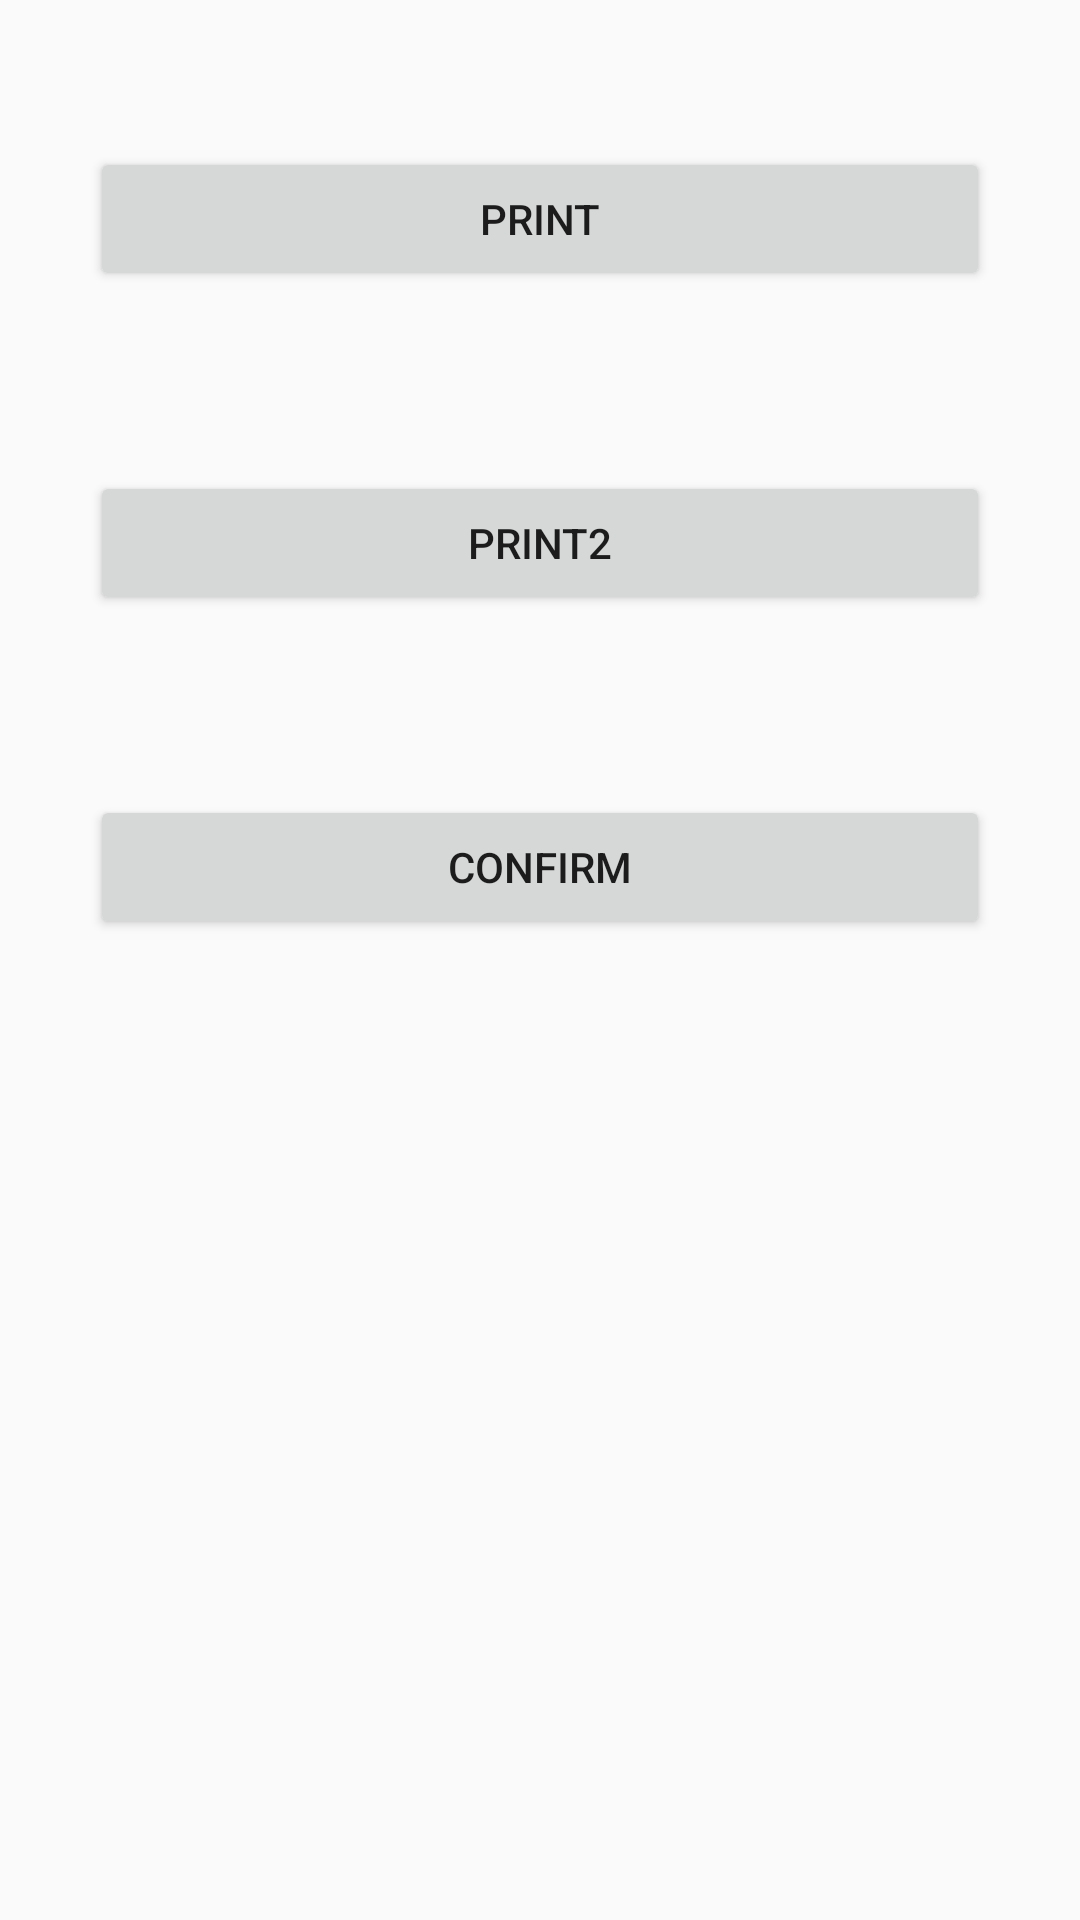

Android layout source for this screen:
<!-- AndroidManifest.xml: application theme AppTheme -->
<!-- res/layout/activity_transaction_detail.xml -->
<LinearLayout xmlns:android="http://schemas.android.com/apk/res/android"
    xmlns:ads="http://schemas.android.com/apk/res-auto"
    android:orientation="vertical"
    xmlns:tools="http://schemas.android.com/tools"
    android:layout_width="match_parent"
    android:layout_height="match_parent">
    <ScrollView
        android:layout_width="match_parent"
        android:layout_height="match_parent">

        <LinearLayout
            android:layout_width="match_parent"
            android:layout_height="match_parent"
            android:orientation="vertical">


            <TextView
                android:id="@+id/qty"
                android:layout_width="match_parent"
                android:layout_height="wrap_content"
                android:text=""/>

            <Button
                android:layout_margin="30dp"
                android:id="@+id/confirm_print"
                android:layout_width="match_parent"
                android:layout_height="wrap_content"
                android:text="PRINT"
                />

            <Button
                android:layout_margin="30dp"
                android:id="@+id/confirm_print2"
                android:layout_width="match_parent"
                android:layout_height="wrap_content"
                android:text="PRINT2"
                />

            <Button
                android:layout_margin="30dp"
                android:id="@+id/confirm"
                android:layout_width="match_parent"
                android:layout_height="wrap_content"
                android:text="CONFIRM"
                />







        </LinearLayout>

    </ScrollView>

</LinearLayout>
<!-- resources referenced by this layout -->
<resources>
  <style name="AppTheme" parent="Theme.AppCompat.Light.DarkActionBar">
          
          <item name="colorPrimary">@color/colorPrimary</item>
          <item name="colorPrimaryDark">@color/colorPrimaryDark</item>
          <item name="colorAccent">@color/colorAccent</item>
      </style>
  <color name="colorPrimary">#ff7700</color>
  <color name="colorPrimaryDark">#000000</color>
  <color name="colorAccent">#ff984d</color>
</resources>
